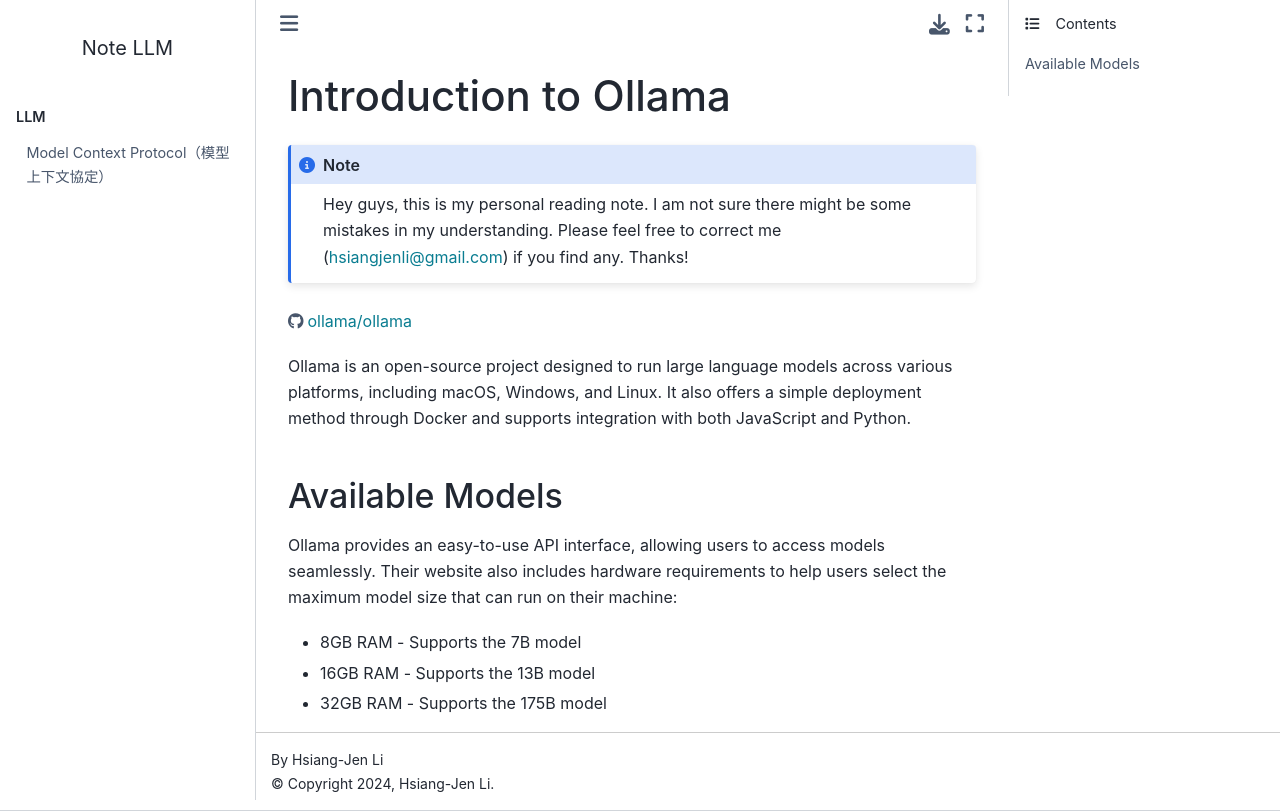

repository: hsiangjenli/note-llm · page: archive/ollama/0_intro.html · generator: sphinx

Introduction to Ollama
=======================

https://github.com/ollama/ollama

Ollama is an open-source project designed to run large language models across various platforms, including macOS, Windows, and Linux. It also offers a simple deployment method through Docker and supports integration with both JavaScript and Python.

Available Models
----------------

Ollama provides an easy-to-use API interface, allowing users to access models seamlessly. Their website also includes hardware requirements to help users select the maximum model size that can run on their machine:

* 8GB RAM - Supports the 7B model
* 16GB RAM - Supports the 13B model
* 32GB RAM - Supports the 175B model
